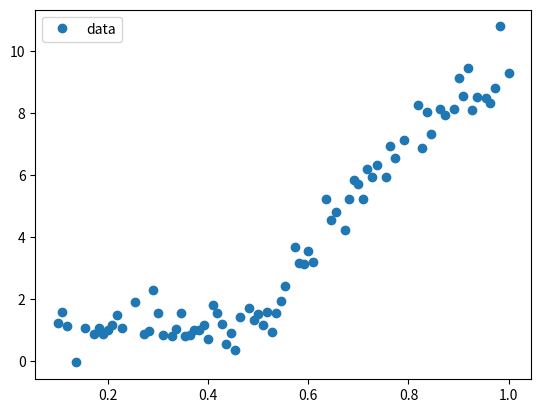

Here is the Python script that generated this plot:
"""
Creating random dastaset (x, y) pairs. It is used to create simple, easily visualised dataset
for visualising Linear regression.
"""
import numpy as np
import matplotlib.pyplot as plt


def create_dataset(num_data=100, plot_data=False):
    """
    Create data pairs (x, y) for Logistic regression.
    :param num_data: How much data pairs it should generate.
    :param plot_data: After generating data plot it (show data) into 2d space.
    :return: Dataset (num_data pairs (x, y) as numpy array)
    """
    # Create data pairs (x, y)
    data_x = np.linspace(1.0, 10.0, num_data)[:, np.newaxis]
    data_y = np.sin(data_x) + 0.1 * np.power(data_x, 2) + 0.5 * np.random.randn(100, 1)
    data_x /= np.max(data_x)

    # Create random permutations witch you can use to shuffle data.
    order = np.random.permutation(len(data_x))
    portion = 20
    train_x = data_x[order[portion:]]
    train_y = data_y[order[portion:]]

    if plot_data:
        plt.plot(train_x, train_y, 'o', label='data')
        plt.legend()
        plt.show()

    return train_x, train_y


if __name__ == "__main__":
    create_dataset(100, True)